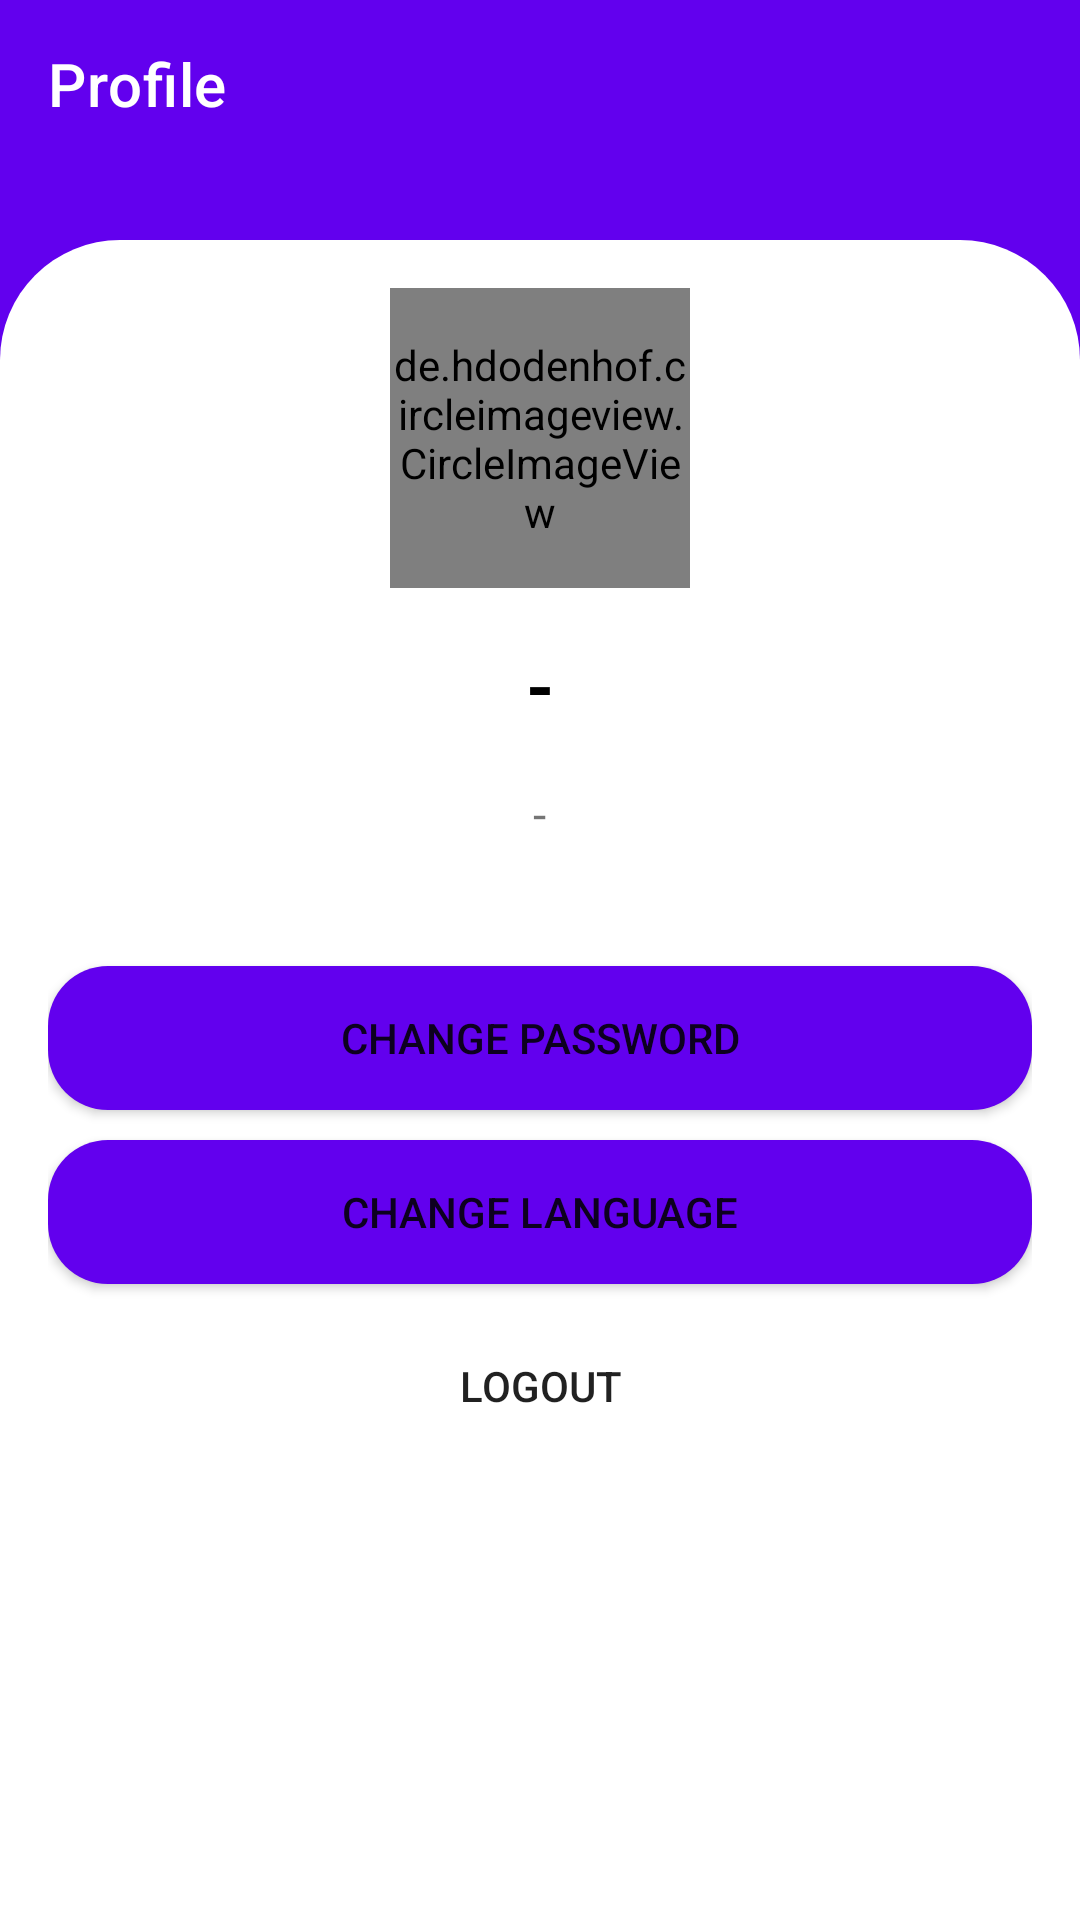

The Android layout XML behind this screen, and the referenced resources:
<!-- AndroidManifest.xml: application theme Theme.MTagv2 -->
<!-- res/layout/fragment_profile.xml -->
<?xml version="1.0" encoding="utf-8"?>
<androidx.constraintlayout.widget.ConstraintLayout xmlns:android="http://schemas.android.com/apk/res/android"
    xmlns:tools="http://schemas.android.com/tools"
    android:layout_width="match_parent"
    android:layout_height="match_parent"
    android:background="@color/colorPrimary"
    xmlns:app="http://schemas.android.com/apk/res-auto"
    tools:context=".views.profile.ProfileFragment">

    <com.google.android.material.appbar.AppBarLayout
        android:id="@+id/appbarProfile"
        android:layout_width="match_parent"
        android:layout_height="wrap_content"
        android:background="@android:color/transparent"
        app:elevation="0dp"
        app:layout_constraintTop_toTopOf="parent"
        >
        <androidx.appcompat.widget.Toolbar
            android:id="@+id/tbProfile"
            android:layout_width="match_parent"
            android:layout_height="match_parent"
            android:background="@android:color/transparent"
            app:title="Profile"
            app:titleTextColor="@android:color/white"
            android:elevation="0dp"
            />
    </com.google.android.material.appbar.AppBarLayout>

    <ScrollView
        android:layout_width="match_parent"
        android:layout_height="0dp"
        android:fillViewport="true"
        app:layout_constraintBottom_toBottomOf="parent"
        app:layout_constraintTop_toBottomOf="@id/appbarProfile"
        >
    <LinearLayout
        android:layout_width="match_parent"
        android:layout_height="wrap_content"
        android:orientation="vertical"
        android:gravity="center_horizontal"
        >
        <ImageView
            android:id="@+id/image_view_profile"
            android:layout_width="wrap_content"
            android:layout_height="wrap_content"
            android:src="@drawable/image_profile"
            android:layout_marginTop="4dp"
            />
        <LinearLayout
            android:layout_width="match_parent"
            android:layout_height="match_parent"
            android:orientation="vertical"
            android:layout_marginTop="20dp"
            android:padding="16dp"
            android:gravity="center_horizontal"
            android:background="@drawable/bg_profile"
            >
            <de.hdodenhof.circleimageview.CircleImageView
                android:id="@+id/ivProfile"
                android:layout_width="100dp"
                android:layout_height="100dp"
                android:src="@android:color/darker_gray"
                />
            <TextView
                android:id="@+id/tvNameProfile"
                android:layout_width="wrap_content"
                android:layout_height="wrap_content"
                android:text="-"
                android:textSize="24sp"
                android:textStyle="bold"
                android:textColor="@android:color/black"
                android:layout_margin="16dp"
                />
            <TextView
                android:id="@+id/tvEmailProfile"
                android:layout_width="wrap_content"
                android:layout_height="wrap_content"
                android:text="-"
                android:textSize="16sp"
                />
            <Button
                android:id="@+id/btnChangePassword"
                android:layout_width="match_parent"
                android:layout_height="wrap_content"
                android:text="Change Password"
                android:background="@drawable/bg_btn_primary"
                android:layout_marginTop="40dp"
                />
            <Button
                android:id="@+id/btnChangeLanguage"
                android:layout_width="match_parent"
                android:layout_height="wrap_content"
                android:text="Change Language"
                android:background="@drawable/bg_btn_primary"
                android:layout_marginTop="10dp"
                />
            <Button
                android:id="@+id/btnLogout"
                android:layout_width="match_parent"
                android:layout_height="wrap_content"
                android:text="Logout"
                app:backgroundTint="@null"
                android:background="@drawable/bg_button_secondary"
                android:layout_marginTop="10dp"
                />

        </LinearLayout>
    </LinearLayout>

    </ScrollView>

</androidx.constraintlayout.widget.ConstraintLayout>
<!-- resources referenced by this layout -->
<resources>
  <!-- drawable bg_btn_primary (drawable) -->
  <?xml version="1.0" encoding="utf-8"?>
  <ripple xmlns:android="http://schemas.android.com/apk/res/android"
      android:color="@android:color/white">
      <item>
          <shape android:shape="rectangle">
              <solid android:color="@color/colorPrimary"/>
              <corners android:radius="20dp"/>
          </shape>
      </item>
  
  </ripple>
  <!-- drawable bg_profile (drawable) -->
  <?xml version="1.0" encoding="utf-8"?>
  <shape xmlns:android="http://schemas.android.com/apk/res/android"
      android:shape="rectangle">
      <solid android:color="@android:color/white"/>
      <corners android:topLeftRadius="40dp" android:topRightRadius="40dp" />
  </shape>
  <style name="Theme.MTagv2" parent="Theme.MaterialComponents.DayNight.NoActionBar">
          
          <item name="colorPrimary">@color/colorPrimary</item>
          <item name="colorPrimaryDark">@color/colorPrimaryDark</item>
          <item name="colorAccent">@color/colorAccent</item>
          
  
          
          <item name="android:statusBarColor" tools:targetApi="l">?attr/colorPrimaryVariant</item>
          
      </style>
  <!-- not gathered from this repository: default colours our renderer supplied (Android Studio template values) -->
  <color name="colorPrimary">#FF6200EE</color>
  <color name="colorPrimaryDark">#FF3700B3</color>
  <color name="colorAccent">#FF03DAC5</color>
</resources>
